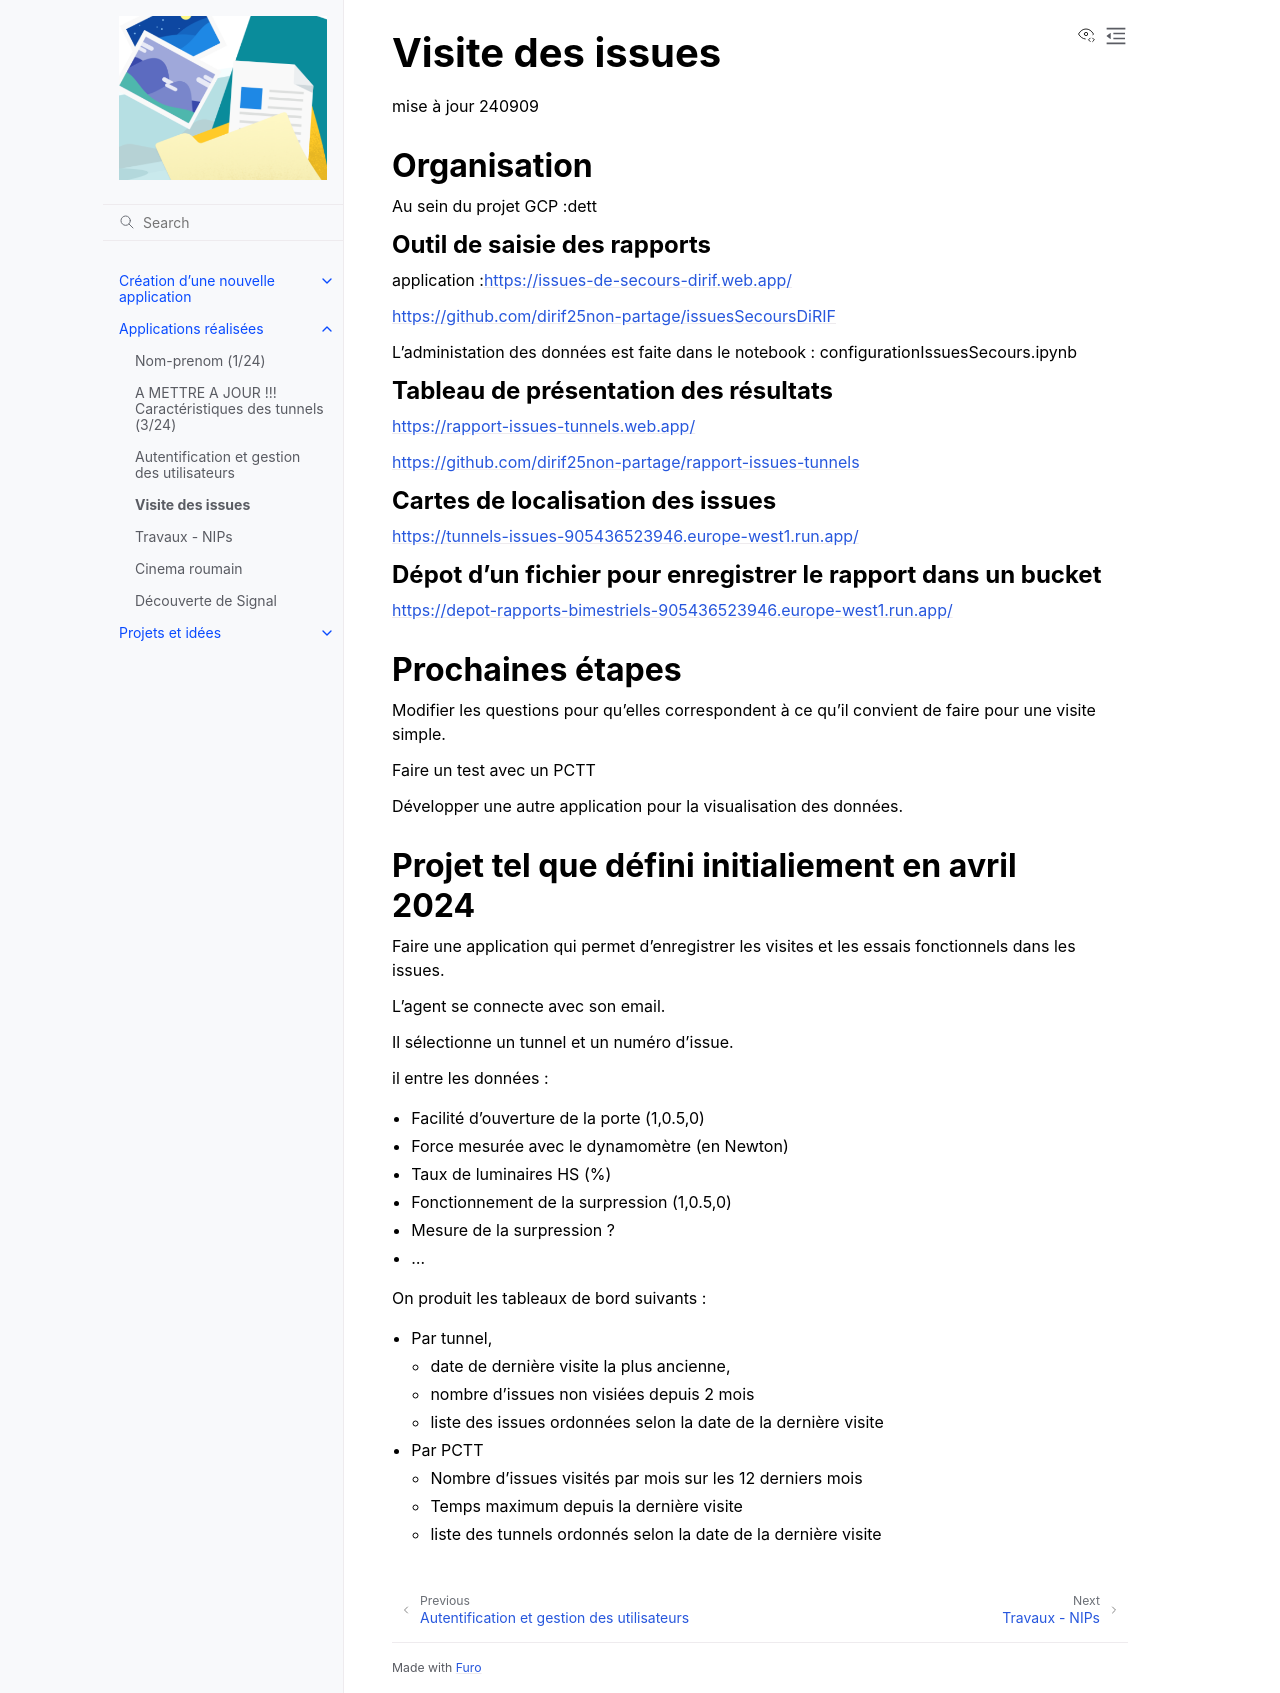

repository: dirif25non-partage/AngularFireApprentissage · page: 331_issues.html · generator: sphinx

Visite des issues
***********************
mise à jour 240909


Organisation
=================
Au sein du projet GCP :dett


Outil de saisie des rapports
^^^^^^^^^^^^^^^^^^^^^^^^^^^^^^
application :https://issues-de-secours-dirif.web.app/  

https://github.com/dirif25non-partage/issuesSecoursDiRIF  

L'administation des données est faite dans le notebook : configurationIssuesSecours.ipynb

Tableau de présentation des résultats
^^^^^^^^^^^^^^^^^^^^^^^^^^^^^^^^^^^^^^^^
https://rapport-issues-tunnels.web.app/

https://github.com/dirif25non-partage/rapport-issues-tunnels

Cartes de localisation des issues
^^^^^^^^^^^^^^^^^^^^^^^^^^^^^^^^^^^^^^
https://tunnels-issues-905436523946.europe-west1.run.app/

Dépot d'un fichier pour enregistrer le rapport dans un bucket
^^^^^^^^^^^^^^^^^^^^^^^^^^^^^^^^^^^^^^^^^^^^^^^^^^^^^^^^^^^^^^^^^^^^^^
https://depot-rapports-bimestriels-905436523946.europe-west1.run.app/



Prochaines étapes
===================
Modifier les questions pour qu'elles correspondent à ce qu'il convient de faire pour une visite simple.

Faire un test avec un PCTT

Développer une autre application pour la visualisation des données.








Projet tel que défini initialiement en avril 2024
====================================================
Faire une application qui permet d'enregistrer les visites et les essais fonctionnels dans les issues.

L'agent se connecte avec son email.

Il sélectionne un tunnel et un numéro d'issue.

il entre les données :

* Facilité d'ouverture de la porte (1,0.5,0)
* Force mesurée avec le dynamomètre (en Newton)
* Taux de luminaires HS (%)
* Fonctionnement de la surpression (1,0.5,0)
* Mesure de la surpression ?
* ...

On produit les tableaux de bord suivants :

* Par tunnel, 

  * date de dernière visite la plus ancienne, 
  * nombre d'issues non visiées depuis 2 mois
  * liste des issues ordonnées selon la date de la dernière visite
* Par PCTT

  * Nombre d'issues visités par mois sur les 12 derniers mois
  * Temps maximum depuis la dernière visite
  * liste des tunnels ordonnés selon la date de la dernière visite
